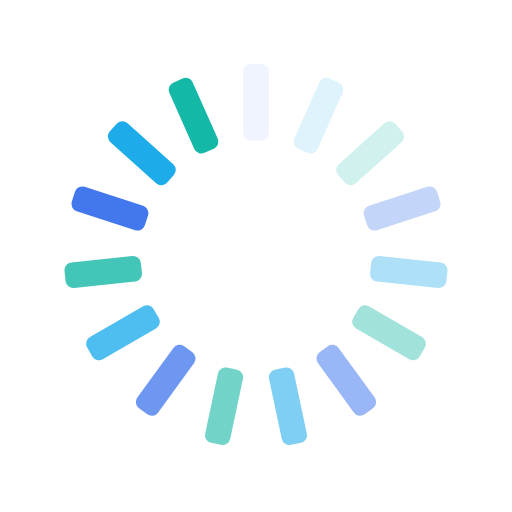
t = 0.00 s
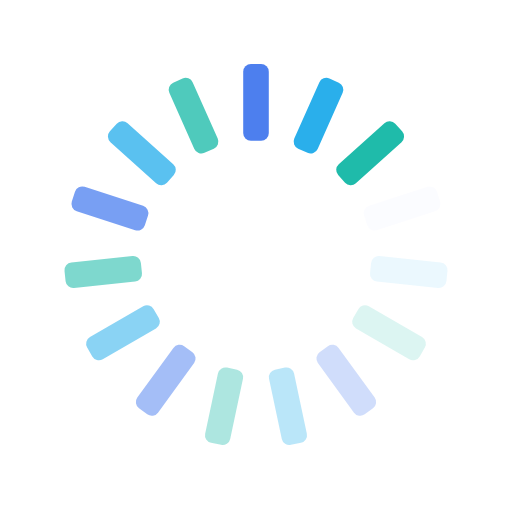
t = 0.25 s
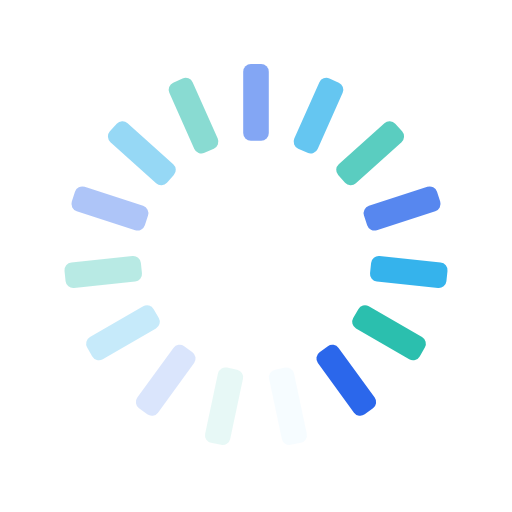
t = 0.50 s
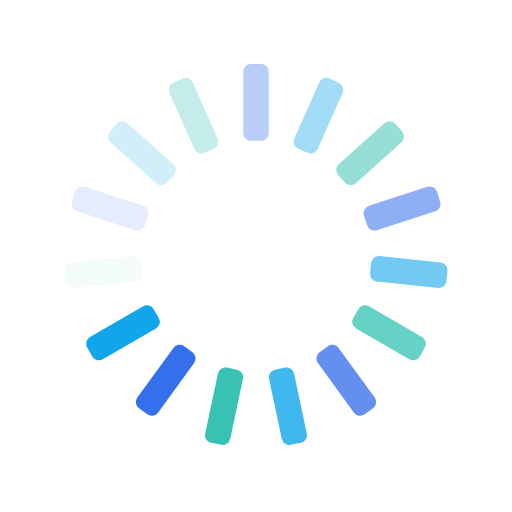
t = 0.75 s

The animated SVG that drew these frames (rendered in a browser with its animation timeline set to each time). Animation: 15 SMIL elements (animate=15); one cycle of 1.00 s, repeats indefinitely.

<svg xmlns="http://www.w3.org/2000/svg" xmlns:xlink="http://www.w3.org/1999/xlink" style="margin:auto;background:transparent;display:block;" width="200px" height="200px" viewBox="0 0 100 100" preserveAspectRatio="xMidYMid">
  <g transform="rotate(0 50 50)">
    <rect x="47.5" y="12.5" rx="1.5" ry="1.5" width="5" height="15" fill="#2563eb">
      <animate attributeName="opacity" values="1;0" keyTimes="0;1" dur="1s" begin="-0.9333333333333333s" repeatCount="indefinite"></animate>
    </rect>
  </g>
  <g transform="rotate(24 50 50)">
    <rect x="47.5" y="12.5" rx="1.5" ry="1.5" width="5" height="15" fill="#0ea5e9">
      <animate attributeName="opacity" values="1;0" keyTimes="0;1" dur="1s" begin="-0.8666666666666667s" repeatCount="indefinite"></animate>
    </rect>
  </g>
  <g transform="rotate(48 50 50)">
    <rect x="47.5" y="12.5" rx="1.5" ry="1.5" width="5" height="15" fill="#14b8a6">
      <animate attributeName="opacity" values="1;0" keyTimes="0;1" dur="1s" begin="-0.8s" repeatCount="indefinite"></animate>
    </rect>
  </g>
  <g transform="rotate(72 50 50)">
    <rect x="47.5" y="12.5" rx="1.5" ry="1.5" width="5" height="15" fill="#2563eb">
      <animate attributeName="opacity" values="1;0" keyTimes="0;1" dur="1s" begin="-0.7333333333333333s" repeatCount="indefinite"></animate>
    </rect>
  </g>
  <g transform="rotate(96 50 50)">
    <rect x="47.5" y="12.5" rx="1.5" ry="1.5" width="5" height="15" fill="#0ea5e9">
      <animate attributeName="opacity" values="1;0" keyTimes="0;1" dur="1s" begin="-0.6666666666666666s" repeatCount="indefinite"></animate>
    </rect>
  </g>
  <g transform="rotate(120 50 50)">
    <rect x="47.5" y="12.5" rx="1.5" ry="1.5" width="5" height="15" fill="#14b8a6">
      <animate attributeName="opacity" values="1;0" keyTimes="0;1" dur="1s" begin="-0.6s" repeatCount="indefinite"></animate>
    </rect>
  </g>
  <g transform="rotate(144 50 50)">
    <rect x="47.5" y="12.5" rx="1.5" ry="1.5" width="5" height="15" fill="#2563eb">
      <animate attributeName="opacity" values="1;0" keyTimes="0;1" dur="1s" begin="-0.5333333333333333s" repeatCount="indefinite"></animate>
    </rect>
  </g>
  <g transform="rotate(168 50 50)">
    <rect x="47.5" y="12.5" rx="1.5" ry="1.5" width="5" height="15" fill="#0ea5e9">
      <animate attributeName="opacity" values="1;0" keyTimes="0;1" dur="1s" begin="-0.4666666666666667s" repeatCount="indefinite"></animate>
    </rect>
  </g>
  <g transform="rotate(192 50 50)">
    <rect x="47.5" y="12.5" rx="1.5" ry="1.5" width="5" height="15" fill="#14b8a6">
      <animate attributeName="opacity" values="1;0" keyTimes="0;1" dur="1s" begin="-0.4s" repeatCount="indefinite"></animate>
    </rect>
  </g>
  <g transform="rotate(216 50 50)">
    <rect x="47.5" y="12.5" rx="1.5" ry="1.5" width="5" height="15" fill="#2563eb">
      <animate attributeName="opacity" values="1;0" keyTimes="0;1" dur="1s" begin="-0.3333333333333333s" repeatCount="indefinite"></animate>
    </rect>
  </g>
  <g transform="rotate(240 50 50)">
    <rect x="47.5" y="12.5" rx="1.5" ry="1.5" width="5" height="15" fill="#0ea5e9">
      <animate attributeName="opacity" values="1;0" keyTimes="0;1" dur="1s" begin="-0.26666666666666666s" repeatCount="indefinite"></animate>
    </rect>
  </g>
  <g transform="rotate(264 50 50)">
    <rect x="47.5" y="12.5" rx="1.5" ry="1.5" width="5" height="15" fill="#14b8a6">
      <animate attributeName="opacity" values="1;0" keyTimes="0;1" dur="1s" begin="-0.2s" repeatCount="indefinite"></animate>
    </rect>
  </g>
  <g transform="rotate(288 50 50)">
    <rect x="47.5" y="12.5" rx="1.5" ry="1.5" width="5" height="15" fill="#2563eb">
      <animate attributeName="opacity" values="1;0" keyTimes="0;1" dur="1s" begin="-0.13333333333333333s" repeatCount="indefinite"></animate>
    </rect>
  </g>
  <g transform="rotate(312 50 50)">
    <rect x="47.5" y="12.5" rx="1.5" ry="1.5" width="5" height="15" fill="#0ea5e9">
      <animate attributeName="opacity" values="1;0" keyTimes="0;1" dur="1s" begin="-0.06666666666666667s" repeatCount="indefinite"></animate>
    </rect>
  </g>
  <g transform="rotate(336 50 50)">
    <rect x="47.5" y="12.5" rx="1.5" ry="1.5" width="5" height="15" fill="#14b8a6">
      <animate attributeName="opacity" values="1;0" keyTimes="0;1" dur="1s" begin="0s" repeatCount="indefinite"></animate>
    </rect>
  </g>
</svg>
